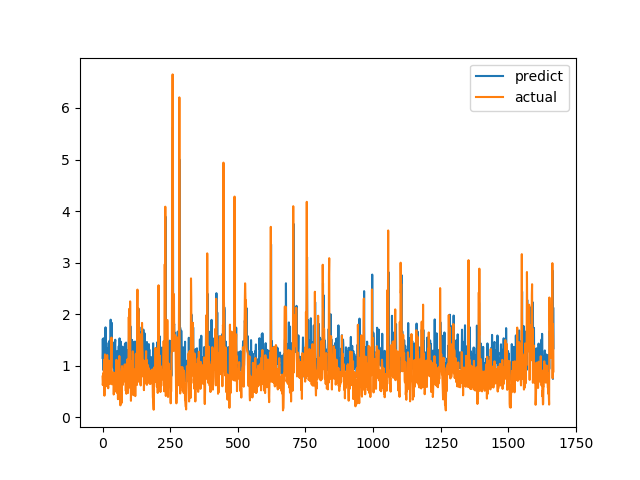

The data file committed next to this chart (first rows):
predict, actual
1.152, 0.7893
1.52, 0.6238
1.261, 0.6915
0.9148, 0.8558
1.532, 0.7094
1.087, 1.015
0.8382, 1.116
1.228, 0.4183
0.8327, 1.002
1.26, 1.219
1.259, 1.143
1.744, 0.6528
0.8468, 0.6747
0.9768, 0.601
1.445, 0.6695
1.002, 0.6538
1.255, 0.7814
0.9353, 1.206
1.342, 0.8469
0.9512, 0.8286
1.191, 0.6482
1.194, 0.5624
1.048, 0.7183
1.093, 1.1
1.474, 0.9542
1.361, 0.729
0.9517, 0.6694
0.9243, 0.8631
1.484, 0.6465
1.055, 0.8223
1.893, 0.9236
1.104, 0.8301
0.9939, 1.067
1.213, 1.546
1.832, 0.6827
1.23, 0.6386
1.199, 0.6464
1.087, 0.6881
1.402, 0.7274
1.082, 0.65
1.061, 0.8694
0.9578, 0.4409
1.244, 0.4519
1.453, 0.7575
0.9094, 0.4952
0.8122, 0.6851
1.443, 0.7244
1.503, 0.8654
0.953, 0.74
0.8983, 0.8071
1.116, 0.8204
0.8824, 1.114
1.258, 1.109
1.278, 0.4751
0.988, 1.039
1.097, 0.9458
1.057, 0.7878
1.047, 0.3505
1.282, 0.9368
1.109, 0.9868
... 1,608 more rows
